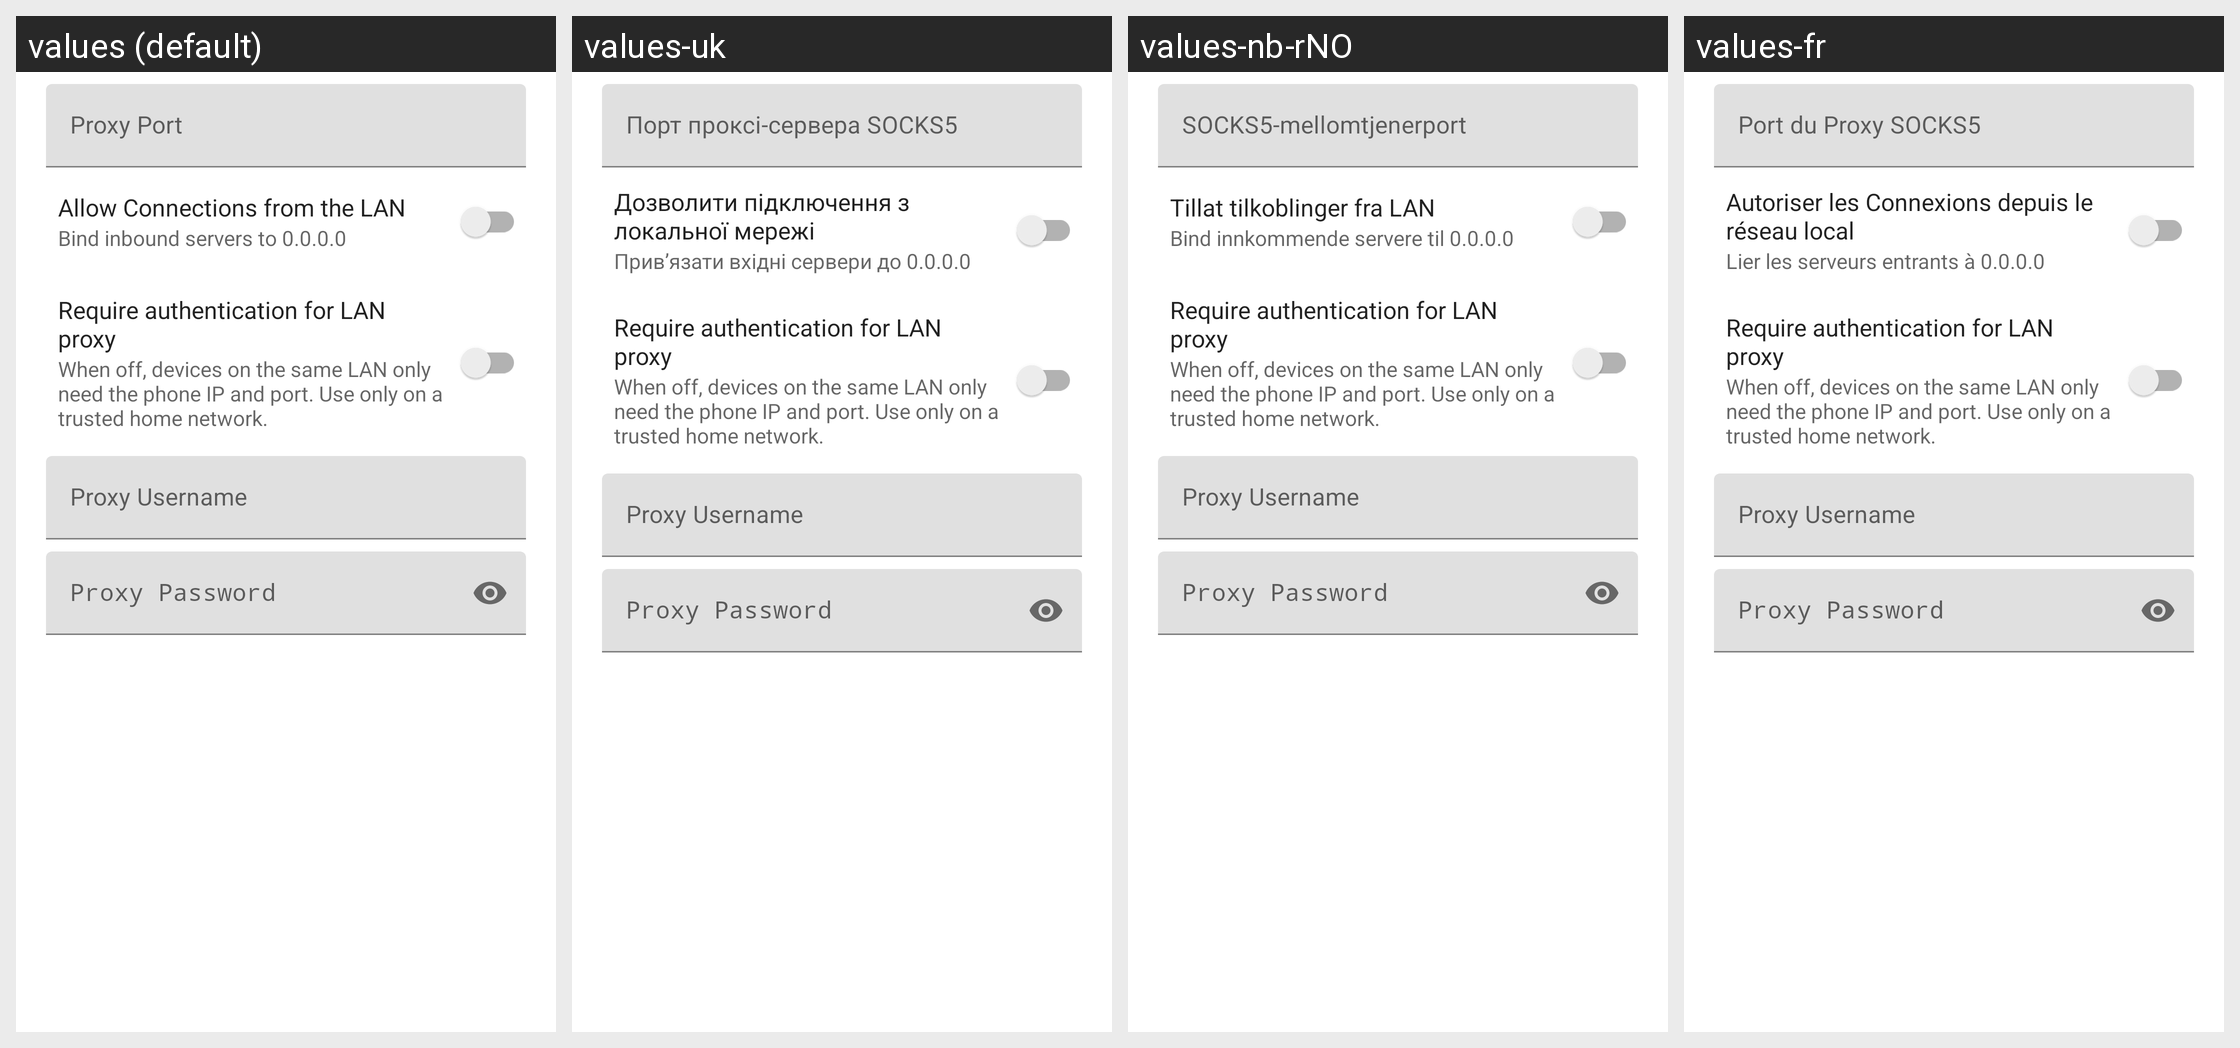

For this localized Android screen grid, give each drawn string resource with its value in every locale shown.
Android screen res/layout/layout_local_proxy_dialog.xml rendered under 4 locales, left to right: values (default), values-uk, values-nb-rNO, values-fr. Device: Nexus 5 (rendered at 1080×1920; each locale shown at half size, 540×960, under a caption strip naming it); theme Theme.Start.
Other locales in the repository, not shown: values-be, values-fa, values-in, values-ja, values-ko, values-ru, values-zh-rCN, values-zh-rHK, values-zh-rTW.
Strings drawn on this screen, with the default value and each locale's value (text and hints the layout hard-codes, and strings that could not be matched under every locale, appear in the picture but are not listed):

port_proxy
  values: Proxy Port
  values-uk: Порт проксі-сервера SOCKS5
  values-nb-rNO: SOCKS5-mellomtjenerport
  values-fr: Port du Proxy SOCKS5

allow_access
  values: Allow Connections from the LAN
  values-uk: Дозволити підключення з локальної мережі
  values-nb-rNO: Tillat tilkoblinger fra LAN
  values-fr: Autoriser les Connexions depuis le réseau local

allow_access_sum
  values: Bind inbound servers to 0.0.0.0
  values-uk: Прив’язати вхідні сервери до 0.0.0.0
  values-nb-rNO: Bind innkommende servere til 0.0.0.0
  values-fr: Lier les serveurs entrants à 0.0.0.0

mixed_lan_auth
  values: Require authentication for LAN proxy
  values-uk: Require authentication for LAN proxy  [not translated; the default value is used]
  values-nb-rNO: Require authentication for LAN proxy  [not translated; the default value is used]
  values-fr: Require authentication for LAN proxy  [not translated; the default value is used]

mixed_lan_auth_sum
  values: When off, devices on the same LAN only need the phone IP and port. Use only on a trusted home network.
  values-uk: When off, devices on the same LAN only need the phone IP and port. Use only on a trusted home network.  [not translated; the default value is used]
  values-nb-rNO: When off, devices on the same LAN only need the phone IP and port. Use only on a trusted home network.  [not translated; the default value is used]
  values-fr: When off, devices on the same LAN only need the phone IP and port. Use only on a trusted home network.  [not translated; the default value is used]

proxy_username
  values: Proxy Username
  values-uk: Proxy Username  [not translated; the default value is used]
  values-nb-rNO: Proxy Username  [not translated; the default value is used]
  values-fr: Proxy Username  [not translated; the default value is used]

proxy_password
  values: Proxy Password
  values-uk: Proxy Password  [not translated; the default value is used]
  values-nb-rNO: Proxy Password  [not translated; the default value is used]
  values-fr: Proxy Password  [not translated; the default value is used]
